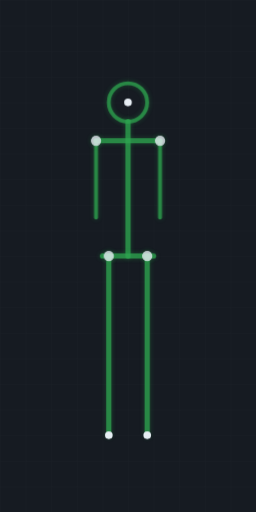
t = 0.00 s
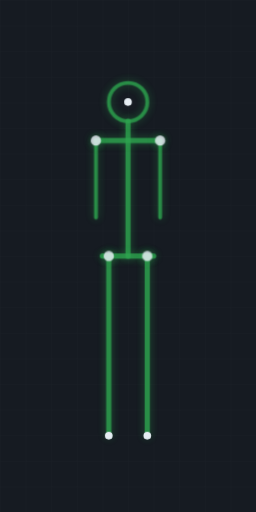
t = 0.50 s
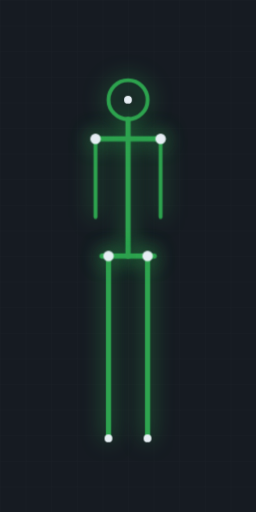
t = 1.50 s
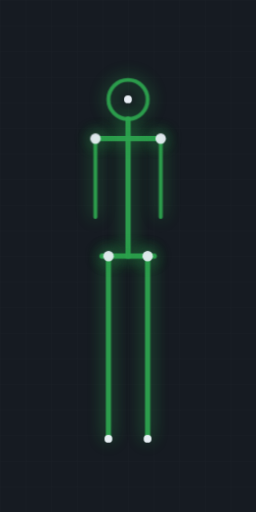
t = 2.00 s
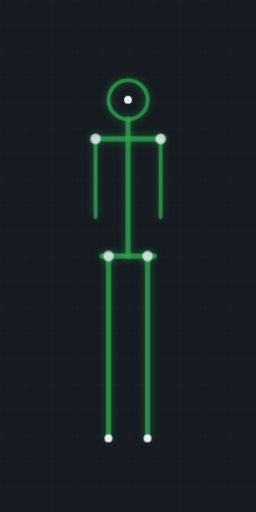
t = 2.50 s
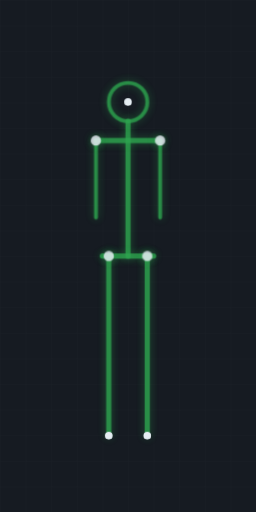
t = 3.50 s

The animated SVG that drew these frames (rendered in a browser with its animation timeline set to each time). Animation: 2 CSS @keyframes rules; one cycle of 4.00 s, repeats indefinitely.

<svg viewBox="0 0 200 400" width="100%" height="100%" xmlns="http://www.w3.org/2000/svg">
    <style>
        @keyframes pulse-glow {
            0%, 100% { filter: drop-shadow(0px 0px 2px rgba(46, 164, 79, 0.4)); opacity: 0.8; }
            50% { filter: drop-shadow(0px 0px 8px rgba(46, 164, 79, 0.9)); opacity: 1; }
        }
        @keyframes breathe {
            0%, 100% { transform: scale(1); transform-origin: 100px 200px; }
            50% { transform: scale(1.02); transform-origin: 100px 200px; }
        }
        .glow-element {
            animation: pulse-glow 3s infinite ease-in-out;
        }
        .body-group {
            animation: breathe 4s infinite ease-in-out;
        }
    </style>
    <!-- Grid pattern background for tech look -->
    <defs>
        <pattern id="grid" width="20" height="20" patternUnits="userSpaceOnUse">
            <path d="M 20 0 L 0 0 0 20" fill="none" stroke="#30363d" stroke-width="0.5"/>
        </pattern>
    </defs>
    <rect width="100%" height="100%" fill="#161b22"/>
    <rect width="100%" height="100%" fill="url(#grid)" opacity="0.25"/>
    
    <g class="body-group">
        <!-- Spine -->
        <path d="M 100 95 L 100 200" fill="none" stroke="#2ea44f" stroke-width="4" stroke-linecap="round" class="glow-element"/>
        
        <!-- Shoulders -->
        <path d="M 75 110 L 125 110" fill="none" stroke="#2ea44f" stroke-width="4" stroke-linecap="round" class="glow-element"/>
        
        <!-- Arms -->
        <path d="M 75 110 L 75 170" fill="none" stroke="#2ea44f" stroke-width="3" stroke-linecap="round" class="glow-element"/>
        <path d="M 125 110 L 125 170" fill="none" stroke="#2ea44f" stroke-width="3" stroke-linecap="round" class="glow-element"/>
        
        <!-- Hips -->
        <path d="M 80 200 L 120 200" fill="none" stroke="#2ea44f" stroke-width="4" stroke-linecap="round" class="glow-element"/>
        
        <!-- Legs -->
        <path d="M 85 200 L 85 340" fill="none" stroke="#2ea44f" stroke-width="4" stroke-linecap="round" class="glow-element"/>
        <path d="M 115 200 L 115 340" fill="none" stroke="#2ea44f" stroke-width="4" stroke-linecap="round" class="glow-element"/>
        
        <!-- Head -->
        <circle cx="100" cy="80" r="15" fill="none" stroke="#2ea44f" stroke-width="3" class="glow-element"/>
        
        <!-- Joint Nodes (Neon Dots) -->
        <circle cx="100" cy="80" r="3" fill="#e6edf3"/>
        <circle cx="75" cy="110" r="4" fill="#e6edf3" class="glow-element"/>
        <circle cx="125" cy="110" r="4" fill="#e6edf3" class="glow-element"/>
        <circle cx="85" cy="200" r="4" fill="#e6edf3" class="glow-element"/>
        <circle cx="115" cy="200" r="4" fill="#e6edf3" class="glow-element"/>
        <circle cx="85" cy="340" r="3" fill="#e6edf3"/>
        <circle cx="115" cy="340" r="3" fill="#e6edf3"/>
    </g>
</svg>
